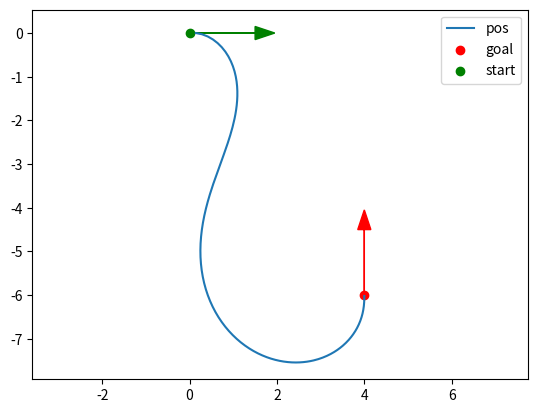
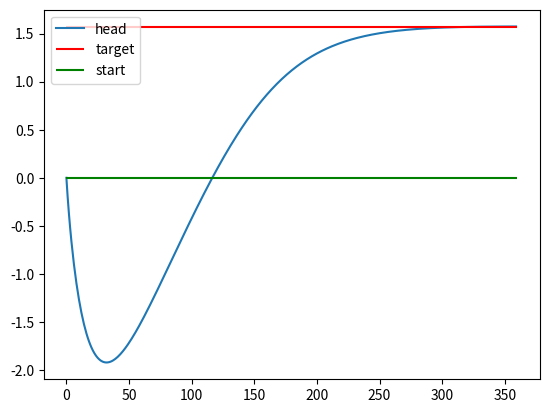

Reproduce these figures in Python, in order.
# -*- coding: utf-8 -*-
"""parking-task.ipynb

Automatically generated by Colab.

Original file is located at
    https://colab.research.google.com/drive/1NqhDlZZ86E5TMEO8JyTaHfLjsp_B8Cc2

# **Parking task**

This implementation is inspired from the book: Robotics, Vision and Control of Peter Corke

I implement the bicycle model to drive the robot to an arbitrary configuration (x, y, theta)

Attention: If the goal is behind the robot i.e. alpha not $\in [-\pi/2, \pi/2]$, you may multiply $v$ ang gamma by (-1),
"""

import numpy as np
import matplotlib.pyplot as plt

def normalize(angle):
    return np.arctan2(np.sin(angle), np.cos(angle))


class Controller:
    def __init__(self, k_rho=15, k_alpha=5, k_beta=-2) -> None:
      self.k_rho = k_rho
      self.k_alpha = k_alpha
      self.k_beta = k_beta

    def get_cmds(self, rho, alpha, beta):
      """
        This function applies the control low v = k*rho and w = k*alpha + k*beta
        given angle errors

        input:
        - rho: distance to target pos
         - bearing angle alpha between robot and target pos
         - beta: goal heading in world frame

        output:
        - v: linear speed of the robot
        - omega: angular speed of the unicycle robot
      """
      v = self.k_rho*rho
      omega = self.k_beta*beta + self.k_alpha*alpha

      return v, omega

class Robot:
  def __init__(self, L=1, controller: Controller=Controller()) -> None:

    self.config = np.array([0, 0, 0])
    self.start_config = self.config.copy()
    self.target_config = np.array([5, 5, np.pi/2])
    self.L = L # length of the robot car
    self.delta_t = 0.02 # second
    self.controller = controller

  def update_bicycle(self, v, gamma):
    """
      This function implements the bicycle model kinematics.
      Given inputs commands v and gamma, it computes the new
      configuration of the robot from the current configuration
      using the euler integration

      x = x + x_dot*delta_t
      y = y + y_dot*delta_t
      theta = theta + theta_dot*delta_t

      input:
        - speed v
        - steering angle gamma

      action:
        - update configuration at time step t+1
    """
    x_dot = v*np.cos(self.config[2]) # v*cos(theta)
    y_dot = v*np.sin(self.config[2]) # v*sin(theta)
    theta_dot = (v/self.L)*np.tan(gamma) # v*tan(gamma)/L



    self.config[0] = self.config[0] + x_dot*self.delta_t
    self.config[1] = self.config[1] + y_dot*self.delta_t
    self.config[2] = self.config[2] + theta_dot*self.delta_t


    return

  def uni2bicycle(self, v, omega):
    """
      This function transform commands inputs (v, omega) for unicycle robot to
      bicycle robot (v, gamma)

      input:
        - v: linear speed
        - omega: angular speed

      output:
        - v: same linear speed
        - gamma: steering angle of the front wheel
    """
    val = omega*self.L/(v+1e-6)
    gamma = np.atan2(np.sin(val), np.cos(val))

    return v, gamma

  def cartesian2polar(self, delta_x, delta_y):
    """
      This function takes as input delta_x and delta_x and
      compute the polar coordinates rho, alpha, beta for the
      control

      input:
        - delta_x: x coordinate
        - delta_y: y coordinate

      output:
        - alpha: angle of delta_x and delta_y in robot frame
        - rho: norm of the vector (delta_x, delta_y)
        - beta: angle of goal in world frame
    """
    rho = np.linalg.norm(np.array([delta_x, delta_y]))
    alpha = np.atan2(delta_y, delta_x) - self.config[2]
    beta = -(alpha + self.config[2])

    #print(f"alpha_deg: {np.rad2deg(alpha)} beta_deg: {np.rad2deg(beta)}")

    return rho, alpha, beta

  def step(self):
    """
      This function implements one step update of the kinematic model
    """

    # 1. compute difference to goal
    delta_x = self.target_config[0] - self.config[0]
    delta_y = self.target_config[1] - self.config[1]

    # 2. transform to polar coordinate
    polar_config = self.cartesian2polar(delta_x, delta_y)
    rho, alpha, beta = polar_config
    alpha = normalize(alpha)

    # 3. to drive orientation to target configuration
    beta = beta + self.target_config[2]
    beta = normalize(beta)

    # 4. get the unicycle model commands linear and angular speed
    v, omega = self.controller.get_cmds(rho, alpha, beta)

    #print(f"config: {v, omega}")
    # 5. transform to bicycle model commands v and gamma
    v, gamma = self.uni2bicycle(v, omega)

    # 6. update robot kinematic using bicycle model
    self.update_bicycle(v, gamma)


class Simulation:
  def __init__(self, init_config:np.ndarray, target_config:np.ndarray, robot:Robot,
               step_dt=0.2, ) -> None:

    self.robot = robot
    self.robot.config = init_config.copy()
    self.robot.start_config = init_config.copy()
    self.robot.target_config = target_config.copy()
    self.robot.delta_t = step_dt
    self.step_dt = step_dt
    self.pos_traj = []
    self.orientation_traj = [init_config[2]]


  def run(self, max_run_time=1.):
    t = 0
    while t <= max_run_time:

      self.robot.step()

      self.pos_traj.append(self.robot.config[:2].copy())
      self.orientation_traj.append(self.robot.config[2].copy())

      t += self.step_dt
      d = np.linalg.norm(self.robot.target_config[:2] - self.robot.config[:2])
      ang = np.abs(self.robot.target_config[2] - self.robot.config[2])
      if d <=0.02 and ang<=0.02:
        print(f"[INFO]start_config: {self.robot.start_config}")
        print(f"[INFO]end_config: {self.robot.config}")
        break

  def plot_traj(self):


    plt.figure()
    x, y = zip(*self.pos_traj)
    plt.plot(x, y, label="pos")
    plt.scatter(self.robot.target_config[0], self.robot.target_config[1], c="r", label="goal")
    plt.scatter(self.robot.start_config[0], self.robot.start_config[1], c="g", label="start")

    dx_target, dy_target = np.cos(self.robot.target_config[2]), np.sin(self.robot.target_config[2])
    dx_start, dy_start = np.cos(self.robot.start_config[2]), np.sin(self.robot.start_config[2])
    length = 1.5
    width = 0.3

    plt.arrow(x=self.robot.target_config[0], y=self.robot.target_config[1],
              dx=length*dx_target, dy=length*dy_target, color="r", head_width=0.3)
    plt.arrow(x=self.robot.start_config[0], y=self.robot.start_config[1],
              dx=length*dx_start, dy=length*dy_start, color="g", head_width=0.3)

    plt.legend()
    plt.axis("equal")

    plt.figure()
    plt.plot(self.orientation_traj, label="head")
    plt.hlines(self.robot.target_config[2:], xmin=0, xmax=len(self.orientation_traj), colors=["r"], label="target")
    plt.hlines(self.robot.start_config[2:], xmin=0, xmax=len(self.orientation_traj), colors=["g"], label="start")
    plt.legend()

def test():
  r = Robot()

  config = np.array([0, 0, round(np.pi/2, 3)])
  target_config = np.array([2, 2, 0])

  r.config = config.copy()
  r.target_config = target_config.copy()

  delta_x = r.target_config[0] - r.config[0]
  delta_y = r.target_config[1] - r.config[1]

  print(f"[INFO] config: {r.config} target: {r.target_config} delta_x: {delta_x} delta_y: {delta_x}")

  polar_config = r.cartesian2polar(delta_x, delta_y)
  print(f"[INFO] polar coordinate: {polar_config}")

test()

init_config = np.array([0, 0, 0*np.pi/2])
target_config = np.array([4, -6, np.pi/2])
controller = Controller(k_rho=1, k_alpha=3, k_beta=-1.5)
robot = Robot(controller=controller)
sim = Simulation(init_config, target_config, robot, step_dt=0.02)
sim.run(100)
sim.plot_traj()
